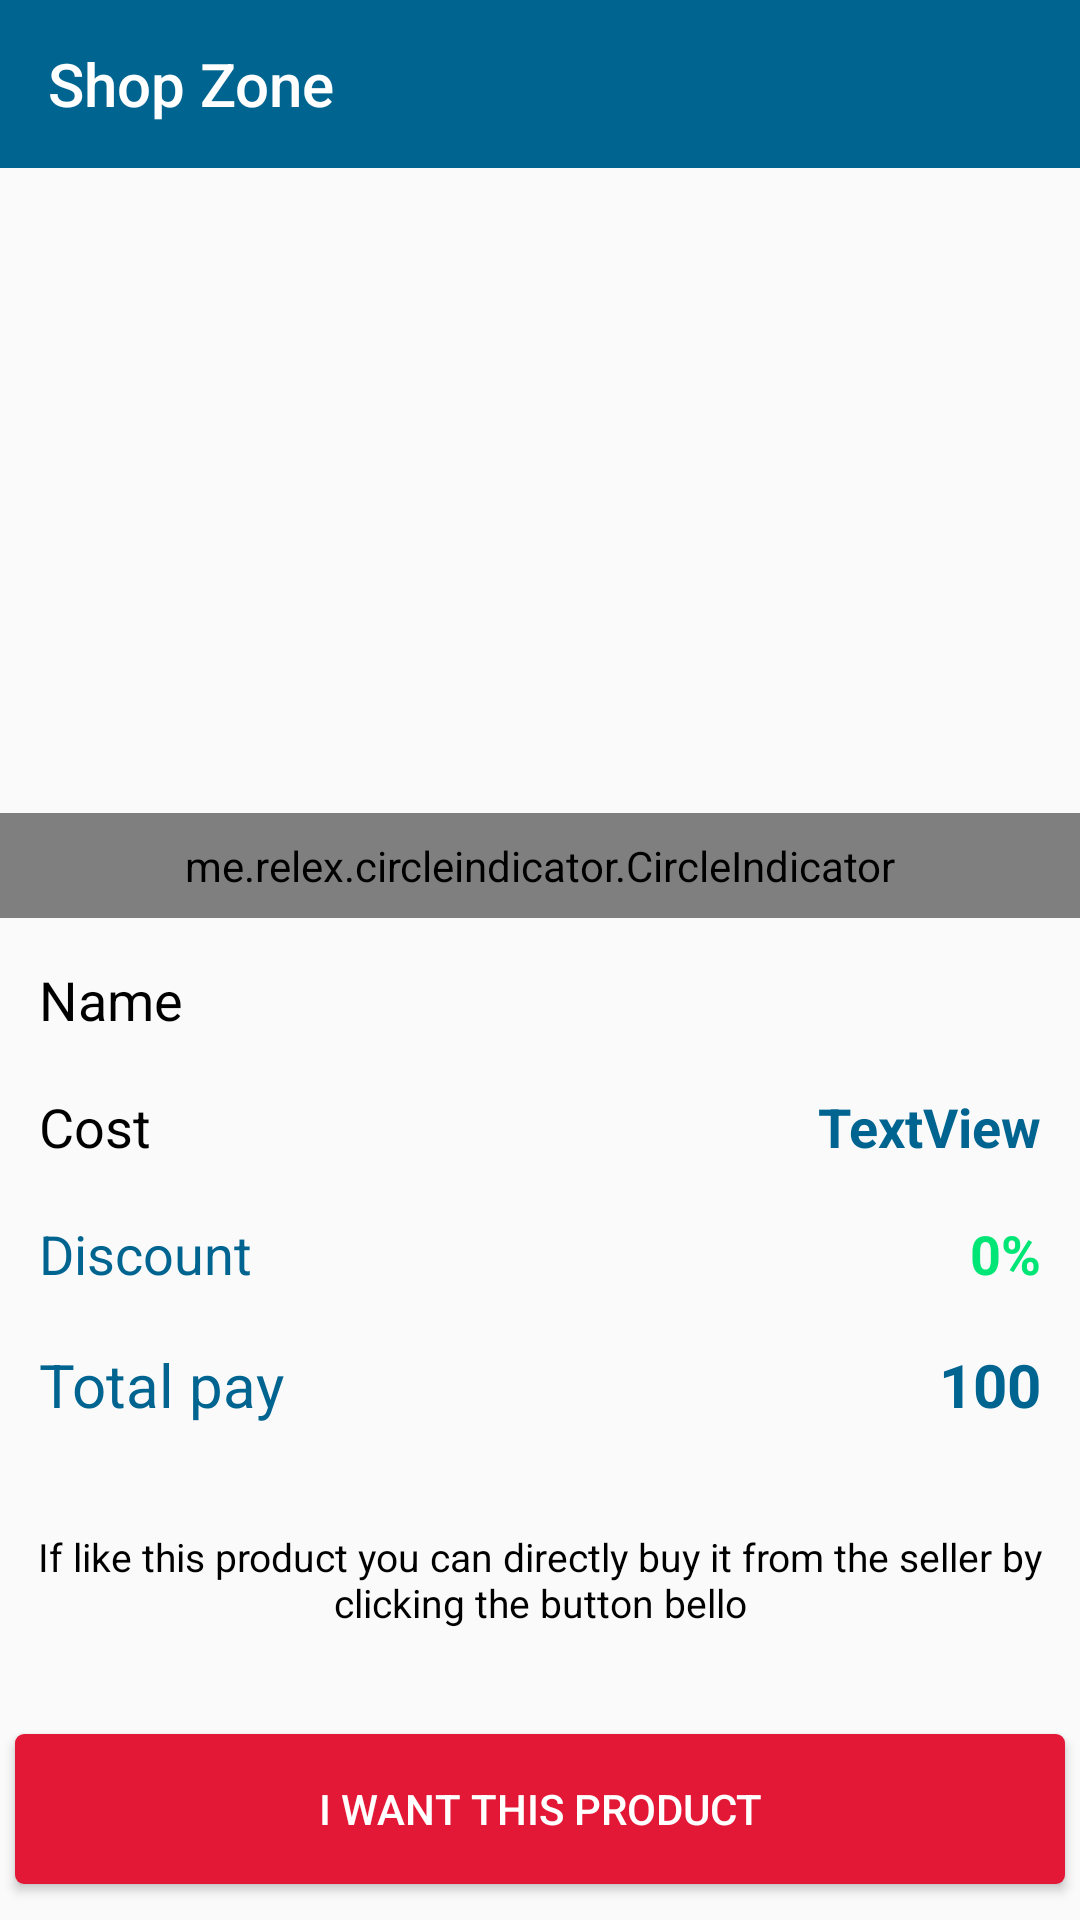

Here is an Android app screen rendered from its layout file. Give the layout XML and the strings, colors and styles it references.
<!-- AndroidManifest.xml: application theme MenuTheme -->
<!-- res/layout/activity_display.xml -->
<?xml version="1.0" encoding="utf-8"?>
<LinearLayout xmlns:android="http://schemas.android.com/apk/res/android"
    xmlns:app="http://schemas.android.com/apk/res-auto"
    xmlns:tools="http://schemas.android.com/tools"
    android:layout_width="match_parent"
    android:layout_height="match_parent"
    android:orientation="vertical"
    android:weightSum="10"
    tools:context=".DisplayActivity">

<LinearLayout
    android:layout_weight="9"
    android:layout_width="match_parent"
    android:orientation="vertical"
    android:layout_height="0dp">
    <androidx.appcompat.widget.Toolbar
        android:id="@+id/toolbar"
        android:layout_width="match_parent"
        android:layout_height="?attr/actionBarSize"
        app:titleTextColor="@color/white"
        app:title="Shop Zone"
        android:background="@color/colorPrimary">

    </androidx.appcompat.widget.Toolbar>
    <androidx.core.widget.NestedScrollView
        android:layout_width="match_parent"
        android:layout_height="wrap_content">
        <LinearLayout
            android:layout_width="match_parent"
            android:layout_height="match_parent"
            android:orientation="vertical">

            <LinearLayout
                android:layout_width="match_parent"
                android:layout_height="match_parent"
                android:orientation="vertical">

                <RelativeLayout
                    android:layout_width="fill_parent"
                    android:layout_height="250dp">

                    <androidx.viewpager.widget.ViewPager
                        android:id="@+id/pager"
                        android:layout_width="wrap_content"
                        android:layout_height="wrap_content"

                        android:layout_alignParentTop="true" />

                    <me.relex.circleindicator.CircleIndicator
                        android:id="@+id/indicator"
                        android:layout_width="match_parent"
                        android:layout_height="35dp"
                        android:layout_alignParentBottom="true" />
                </RelativeLayout>

            </LinearLayout>


        </LinearLayout>

    </androidx.core.widget.NestedScrollView>

    <androidx.constraintlayout.widget.ConstraintLayout
        android:layout_width="match_parent"
        android:layout_height="wrap_content">


        <TextView
            android:id="@+id/textView"
            android:layout_width="wrap_content"
            android:layout_height="wrap_content"
            android:layout_marginStart="8dp"
            android:layout_marginTop="10dp"
            android:text="Name"
            android:padding="5dp"
            android:textSize="18dp"
            android:textColor="@color/black"
            app:layout_constraintStart_toStartOf="parent"
            app:layout_constraintTop_toTopOf="parent" />

        <TextView
            android:id="@+id/name"
            android:layout_width="wrap_content"
            android:layout_height="wrap_content"
            android:layout_marginTop="10dp"
            android:layout_marginEnd="8dp"
            android:textSize="18sp"
            android:padding="5dp"

            android:textColor="@color/black"
            app:layout_constraintEnd_toEndOf="parent"
            app:layout_constraintTop_toTopOf="parent" />

        <TextView
            android:id="@+id/textView4"
            android:layout_width="wrap_content"
            android:layout_height="wrap_content"
            android:layout_marginStart="8dp"
            android:layout_marginTop="8dp"
            android:text="Cost"
            android:textColor="@color/black"
            android:textSize="18dp"
            android:padding="5dp"
            app:layout_constraintStart_toStartOf="parent"
            app:layout_constraintTop_toBottomOf="@+id/textView" />

        <TextView
            android:id="@+id/cost"
            android:layout_width="wrap_content"
            android:layout_height="wrap_content"
            android:layout_marginTop="8dp"
            android:layout_marginEnd="8dp"
            android:text="TextView"
            android:padding="5dp"
            android:textColor="@color/colorPrimary"
            android:textStyle="bold"
            android:textSize="18sp"
            app:layout_constraintEnd_toEndOf="parent"
            app:layout_constraintTop_toBottomOf="@+id/name" />

        <TextView
            android:id="@+id/textView6"
            android:layout_width="wrap_content"
            android:layout_height="wrap_content"
            android:layout_marginStart="8dp"
            android:layout_marginTop="8dp"
            android:text="Discount"
            android:padding="5dp"
            android:textColor="@color/colorPrimary"
            android:textSize="18sp"
            app:layout_constraintStart_toStartOf="parent"
            app:layout_constraintTop_toBottomOf="@+id/textView4" />

        <TextView
            android:id="@+id/discount"
            android:layout_width="wrap_content"
            android:layout_height="wrap_content"
            android:layout_marginTop="8dp"
            android:layout_marginEnd="8dp"
            android:text="0%"
            android:padding="5dp"
            android:textSize="18sp"
            android:textColor="@color/green"
            android:textStyle="bold"
            app:layout_constraintEnd_toEndOf="parent"
            app:layout_constraintTop_toBottomOf="@+id/cost" />

        <TextView
            android:id="@+id/textView8"
            android:layout_width="wrap_content"
            android:layout_height="wrap_content"
            android:layout_marginStart="8dp"
            android:layout_marginTop="8dp"
            android:layout_marginBottom="8dp"
            android:padding="5dp"
            android:text="Total pay"
            android:textColor="@color/colorPrimary"
            android:textSize="20sp"
            android:background="?attr/selectableItemBackground"
            app:layout_constraintStart_toStartOf="parent"
            app:layout_constraintTop_toBottomOf="@+id/textView6" />

        <TextView
            android:id="@+id/totalpay"
            android:layout_width="wrap_content"
            android:layout_height="wrap_content"
            android:layout_marginTop="8dp"
            android:layout_marginEnd="8dp"
            android:text="100"
            android:textSize="20sp"
            android:padding="5dp"
            android:textColor="@color/colorPrimary"
            android:textStyle="bold"
            app:layout_constraintEnd_toEndOf="parent"
            app:layout_constraintTop_toBottomOf="@+id/discount" />

        <TextView
            android:id="@+id/textView10"
            android:layout_width="wrap_content"
            android:layout_height="wrap_content"
            android:layout_marginStart="8dp"
            android:layout_marginTop="30dp"
            android:layout_marginEnd="8dp"
            android:gravity="center"
            android:textColor="@color/black"
            android:textSize="13sp"
            android:text="If like this product you can directly buy it from the seller by clicking the button bello"
            app:layout_constraintEnd_toEndOf="parent"
            app:layout_constraintStart_toStartOf="parent"
            app:layout_constraintTop_toBottomOf="@+id/totalpay" />
    </androidx.constraintlayout.widget.ConstraintLayout>


</LinearLayout>


    <LinearLayout
        android:layout_weight="1"
        android:gravity="center"
        android:layout_width="match_parent"
        android:layout_height="0dp">

        <Button
            android:layout_gravity="center"
            android:id="@+id/submit"
            android:layout_width="match_parent"
            android:layout_height="50dp"
            android:layout_marginStart="5dp"
            android:layout_marginEnd="5dp"
            android:layout_marginBottom="5dp"
            android:background="@drawable/button_selector"
            android:text="i want this product"
            android:textColor="@color/white"
            app:layout_constraintBottom_toBottomOf="parent"
            app:layout_constraintEnd_toEndOf="parent"
            app:layout_constraintStart_toStartOf="parent" />
    </LinearLayout>

</LinearLayout>
<!-- resources referenced by this layout -->
<resources>
  <color name="black">#000000</color>
  <color name="colorPrimary">#006490</color>
  <color name="green">#00E676</color>
  <color name="white">#FFFFFF</color>
  <!-- drawable button_selector (drawable) -->
  <?xml version="1.0" encoding="utf-8"?>
  <selector xmlns:android="http://schemas.android.com/apk/res/android">
  
      
      <item android:state_pressed="true"><shape android:shape="rectangle">
          <corners android:radius="3dp" />
          <solid android:color="@color/txt_background" />
      </shape></item>
  
      
      <item><shape android:shape="rectangle">
          <corners android:radius="3dp" />
  
          <solid android:color="@color/colorPrimary2" />
      </shape></item>
  
  </selector>
  <style name="MenuTheme" parent="Base.Theme.AppCompat.Light.DarkActionBar">
          <item name="windowNoTitle">true</item>
          <item name="colorPrimary">@color/colorPrimary</item>
          <item name="colorPrimaryDark">@color/colorPrimaryDark</item>
          <item name="colorAccent">@color/colorAccent</item>
          <item name="windowActionBar">false</item>
          <item name="actionOverflowButtonStyle">@style/MyOverflowButtonStyle</item>
          <item name="android:navigationBarColor">@color/colorPrimary</item>
          <item name="android:windowAnimationStyle">@style/CustomActivityAnimation</item>
      </style>
  <color name="txt_background">#90504C4C</color>
  <color name="colorPrimary2">#E31836</color>
  <color name="colorPrimaryDark">#006490</color>
  <color name="colorAccent">#006490</color>
  <style name="MyOverflowButtonStyle" parent="Widget.AppCompat.ActionButton.Overflow">
          <item name="android:tint">@color/white</item>
          <item name="overlapAnchor">false</item>
      </style>
  <style name="CustomActivityAnimation" parent="@android:style/Animation.Activity">
          <item name="android:activityOpenEnterAnimation">@anim/slide_in_right</item>
          <item name="android:activityOpenExitAnimation">@anim/slide_out_left</item>
          <item name="android:activityCloseEnterAnimation">@anim/slide_in_left</item>
          <item name="android:activityCloseExitAnimation">@anim/slide_out_right</item>
      </style>
</resources>
